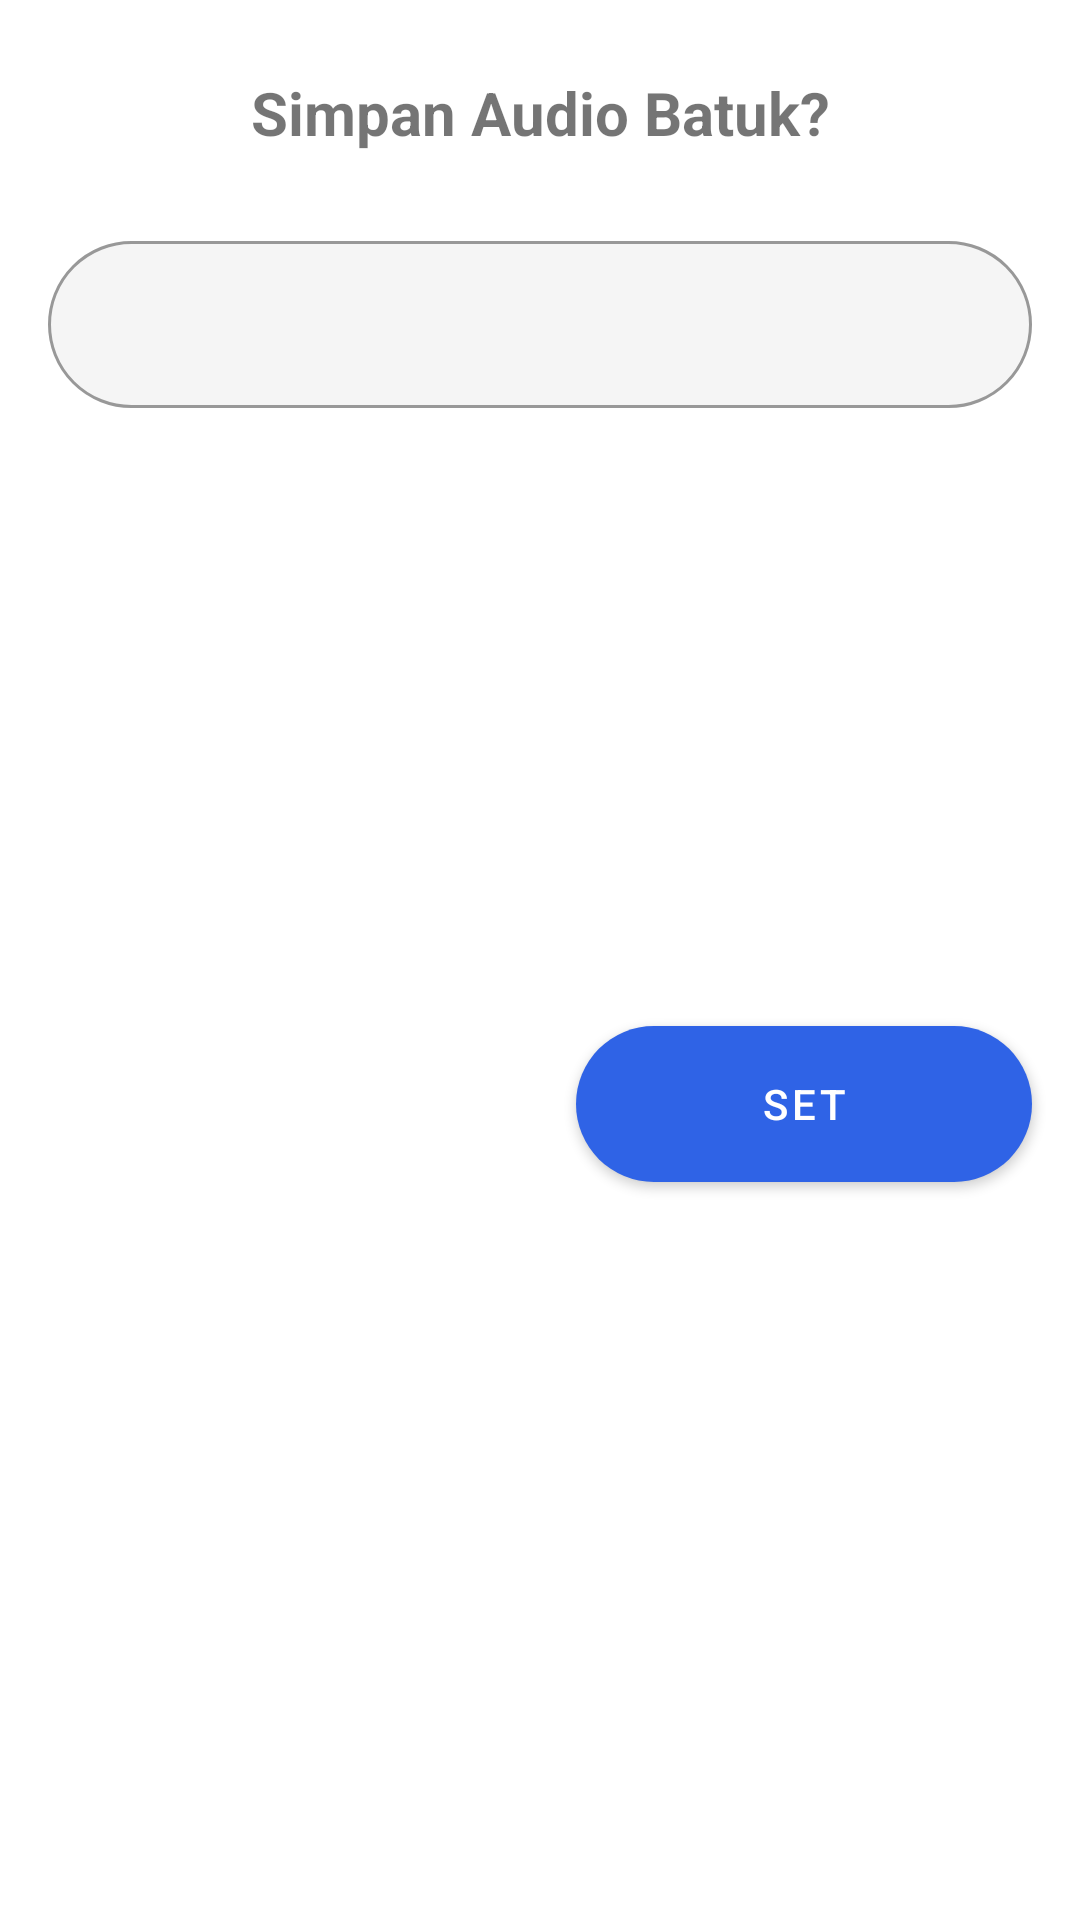

Here is an Android app screen rendered from its layout file. Give the layout XML and the strings, colors and styles it references.
<!-- AndroidManifest.xml: application theme Theme.MonitoringBatuk -->
<!-- res/layout/sheet_bottom.xml -->
<?xml version="1.0" encoding="utf-8"?>
<androidx.constraintlayout.widget.ConstraintLayout xmlns:android="http://schemas.android.com/apk/res/android"    xmlns:app="http://schemas.android.com/apk/res-auto"    xmlns:tools="http://schemas.android.com/tools"    android:id="@+id/bottomSheet"    android:layout_width="match_parent"    android:layout_height="wrap_content">    <TextView        android:id="@+id/textView20"        android:layout_width="wrap_content"        android:layout_height="wrap_content"        android:layout_marginTop="24dp"        android:text="Simpan Audio Batuk?"        android:textSize="20sp"        android:textStyle="bold"        app:layout_constraintEnd_toEndOf="parent"        app:layout_constraintStart_toStartOf="parent"        app:layout_constraintTop_toTopOf="parent" />    <com.google.android.material.textfield.TextInputLayout        android:id="@+id/textInputLayout"        style="@style/Widget.MaterialComponents.TextInputLayout.OutlinedBox"        android:layout_width="match_parent"        android:layout_height="wrap_content"        android:layout_marginStart="16dp"        android:layout_marginTop="24dp"        android:layout_marginEnd="16dp"        app:boxBackgroundColor="#f5f5f5"        app:boxCornerRadiusBottomEnd="50dp"        app:boxCornerRadiusBottomStart="50dp"        app:boxCornerRadiusTopEnd="50dp"        app:boxCornerRadiusTopStart="50dp"        app:layout_constraintBottom_toBottomOf="parent"        app:layout_constraintEnd_toEndOf="parent"        app:layout_constraintStart_toStartOf="parent"        app:layout_constraintTop_toBottomOf="@+id/textView20"        app:layout_constraintVertical_bias="0.0">        <com.google.android.material.textfield.TextInputEditText            android:id="@+id/inputNew"            android:layout_width="match_parent"            android:layout_height="wrap_content"            android:inputType="text" />    </com.google.android.material.textfield.TextInputLayout>    <com.google.android.material.button.MaterialButton        android:id="@+id/btn_cancel_save"        android:layout_width="0dp"        android:layout_height="64dp"        android:layout_marginStart="24dp"        android:layout_marginTop="24dp"        android:layout_marginEnd="8dp"        android:layout_marginBottom="64dp"        android:text="CANCEL"        android:visibility="invisible"        android:textColor="#636363"        app:backgroundTint="@color/gray"        app:cornerRadius="100dp"        app:elevation="0dp"        app:layout_constraintBottom_toBottomOf="parent"        app:layout_constraintEnd_toStartOf="@+id/btn_oke"        app:layout_constraintStart_toStartOf="parent"        app:layout_constraintTop_toBottomOf="@+id/textInputLayout" />    <com.google.android.material.button.MaterialButton        android:id="@+id/btn_oke"        android:layout_height="64dp"        android:layout_width="0dp"        android:layout_marginStart="8dp"        android:layout_marginTop="24dp"        android:layout_marginEnd="16dp"        android:layout_marginBottom="64dp"        android:text="SET"        app:cornerRadius="100dp"        app:elevation="0dp"        app:layout_constraintBottom_toBottomOf="parent"        app:layout_constraintEnd_toEndOf="parent"        app:layout_constraintStart_toEndOf="@+id/btn_cancel_save"        app:layout_constraintTop_toBottomOf="@+id/textInputLayout" /></androidx.constraintlayout.widget.ConstraintLayout>
<!-- resources referenced by this layout -->
<resources>
  <style name="Theme.MonitoringBatuk" parent="Theme.MaterialComponents.Light.NoActionBar">
          
          <item name="colorPrimary">@color/purple_500</item>
          <item name="colorPrimaryVariant">@color/purple_700</item>
          <item name="colorOnPrimary">@color/white</item>
          
          <item name="colorSecondary">@color/teal_200</item>
          <item name="colorSecondaryVariant">@color/teal_700</item>
          <item name="colorOnSecondary">@color/black</item>
          
          <item name="android:statusBarColor" tools:targetApi="l">?attr/colorPrimaryVariant</item>
          
      </style>
  <color name="purple_500">#2F63E6</color>
  <color name="purple_700">#212391</color>
  <color name="white">#FFFFFFFF</color>
  <color name="teal_200">#A103DA</color>
  <color name="teal_700">#630187</color>
  <color name="black">#FF000000</color>
</resources>
